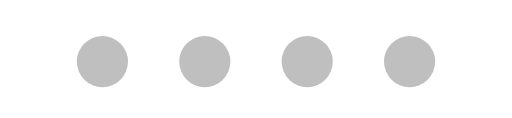
t = 0.00 s
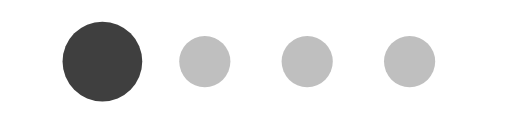
t = 0.33 s
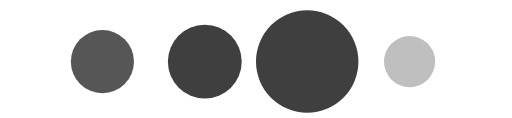
t = 0.60 s
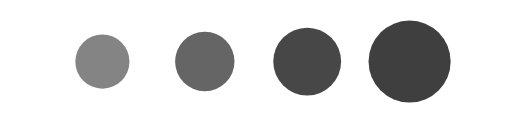
t = 0.90 s
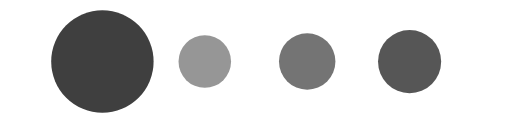
t = 1.20 s
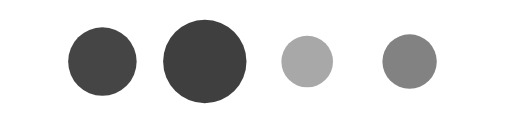
t = 1.49 s

The animated SVG that drew these frames (rendered in a browser with its animation timeline set to each time). Animation: 8 SMIL elements (animate=8); one cycle of 1.80 s, repeats indefinitely.

<svg
  xmlns="http://www.w3.org/2000/svg"
  xmlnsXlink="http://www.w3.org/1999/xlink"
  viewBox="0 0 100 23"
>
  <circle cx="20" cy="12" r="5" fill="#3f3f3f55">
    <animate id="anim"
      attributeName="r"
      repeatCount="indefinite"
      dur="1s"
      calcMode="spline"
      keyTimes="0;1"
      values="10;5"
      keySplines="0 0.5 0.5 1"
      begin="0.2s"
    />
    <animate
      attributeName="fill"
      repeatCount="indefinite"
      dur="1s"
      calcMode="linear"
      keyTimes="0;0.25;0.5;0.75;1"
      values="#3f3f3f;#3f3f3f;#3f3f3fcc;#3f3f3f99;#3f3f3f55"
      begin="0.2s"
    />
  </circle>
  <circle cx="40" cy="12" r="5" fill="#3f3f3f55">
    <animate id="anim"
      attributeName="r"
      repeatCount="indefinite"
      dur="1s"
      calcMode="spline"
      keyTimes="0;1"
      values="10;5"
      keySplines="0 0.5 0.5 1"
      begin="0.4s"
    />
    <animate
      attributeName="fill"
      repeatCount="indefinite"
      dur="1s"
      calcMode="linear"
      keyTimes="0;0.25;0.5;0.75;1"
      values="#3f3f3f;#3f3f3f;#3f3f3fcc;#3f3f3f99;#3f3f3f55"
      begin="0.4s"
    />
  </circle>
  <circle cx="60" cy="12" r="5" fill="#3f3f3f55">
    <animate id="anim"
      attributeName="r"
      repeatCount="indefinite"
      dur="1s"
      calcMode="spline"
      keyTimes="0;1"
      values="10;5"
      keySplines="0 0.5 0.5 1"
      begin="0.6s"
    />
    <animate
      attributeName="fill"
      repeatCount="indefinite"
      dur="1s"
      calcMode="linear"
      keyTimes="0;0.25;0.5;0.75;1"
      values="#3f3f3f;#3f3f3f;#3f3f3fcc;#3f3f3f99;#3f3f3f55"
      begin="0.6s"
    />
  </circle>
  <circle cx="80" cy="12" r="5" fill="#3f3f3f55">
    <animate id="anim"
      attributeName="r"
      repeatCount="indefinite"
      dur="1s"
      calcMode="spline"
      keyTimes="0;1"
      values="10;5"
      keySplines="0 0.5 0.5 1"
      begin="0.8s"
    />
    <animate
      attributeName="fill"
      repeatCount="indefinite"
      dur="1s"
      calcMode="linear"
      keyTimes="0;0.25;0.5;0.75;1"
      values="#3f3f3f;#3f3f3f;#3f3f3fcc;#3f3f3f99;#3f3f3f55"
      begin="0.8s"
    />
  </circle>
</svg>